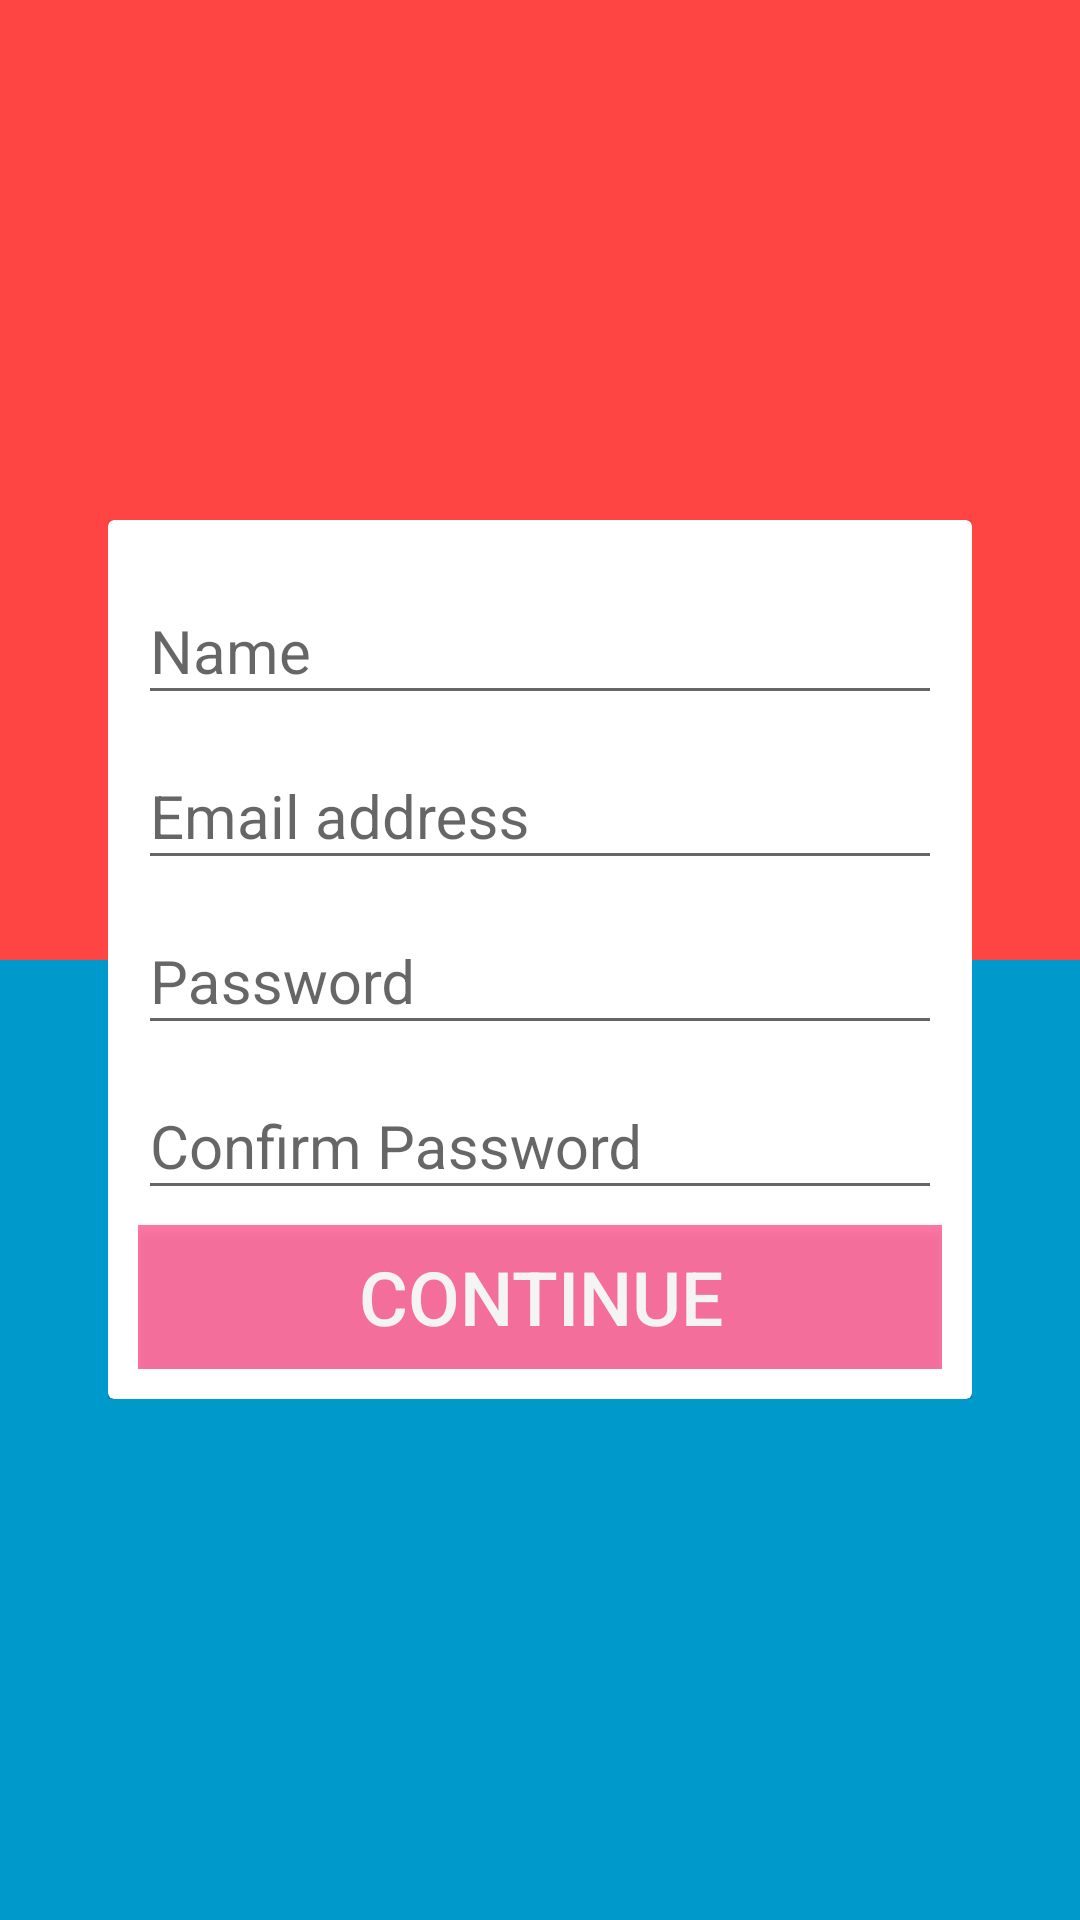

The Android layout XML behind this screen, and the referenced resources:
<!-- AndroidManifest.xml: application theme AppTheme -->
<!-- res/layout/activity_registration.xml -->
<?xml version="1.0" encoding="utf-8"?>
<RelativeLayout xmlns:android="http://schemas.android.com/apk/res/android"
    xmlns:tools="http://schemas.android.com/tools"
    android:layout_width="match_parent"
    android:layout_height="match_parent"
    android:orientation="vertical"
    android:weightSum="1.0"
    tools:context="com.cloudcomputing.shopit.RegistrationActivity">

    <LinearLayout
        android:layout_width="match_parent"
        android:layout_height="match_parent"
        android:orientation="vertical"
        android:weightSum="1.0">

        <LinearLayout
            android:layout_width="match_parent"
            android:layout_height="0dp"
            android:layout_weight="0.5"
            android:background="@android:color/holo_red_light">

            <TextView
                android:id="@+id/warningText"
                android:layout_width="match_parent"
                android:layout_height="wrap_content"
                android:background="@android:color/holo_green_light"
                android:gravity="center"
                android:text="Something went wrong.Try Again!"
                android:textSize="25sp"
                android:visibility="gone" />
        </LinearLayout>

        <LinearLayout
            android:layout_width="match_parent"
            android:layout_height="0dp"
            android:layout_weight="0.5"
            android:background="@android:color/holo_blue_dark" />
    </LinearLayout>

    <FrameLayout

        android:layout_width="match_parent"
        android:layout_height="wrap_content"
        android:layout_centerInParent="true"
        android:layout_gravity="center">

        <LinearLayout
            android:layout_width="match_parent"
            android:layout_height="wrap_content"
            android:orientation="horizontal"
            android:weightSum="1.0">

            <Space
                android:layout_width="0dp"
                android:layout_height="match_parent"
                android:layout_gravity="end"
                android:layout_weight="0.1" />

            <LinearLayout
                android:layout_width="0dp"
                android:layout_height="wrap_content"
                android:layout_weight="0.8">

                <android.support.v7.widget.CardView
                    android:layout_width="match_parent"
                    android:layout_height="wrap_content"
                    android:layout_gravity="center"
                    android:foregroundGravity="center">

                    <LinearLayout
                        android:layout_width="match_parent"
                        android:layout_height="match_parent"
                        android:layout_gravity="center"
                        android:layout_margin="10dp"
                        android:gravity="center"
                        android:orientation="vertical">

                        
                        <android.support.design.widget.TextInputLayout
                            android:id="@+id/nameTextboxLayout"
                            android:layout_width="match_parent"
                            android:layout_height="wrap_content">

                            <EditText
                                android:id="@+id/nameTextBox"
                                android:layout_width="match_parent"
                                android:layout_height="match_parent"
                                android:hint="Name"
                                android:inputType="textEmailAddress"
                                android:textSize="20sp" />

                        </android.support.design.widget.TextInputLayout>

                        <android.support.design.widget.TextInputLayout
                            android:id="@+id/emailaddressTextBoxLayout"
                            android:layout_width="match_parent"
                            android:layout_height="wrap_content">

                            <EditText
                                android:id="@+id/emailaddressTextBox"
                                android:layout_width="match_parent"
                                android:layout_height="match_parent"
                                android:hint="Email address"
                                android:inputType="textEmailAddress"
                                android:textSize="20sp" />

                        </android.support.design.widget.TextInputLayout>

                        <android.support.design.widget.TextInputLayout
                            android:id="@+id/passwordTextboxLayout"
                            android:layout_width="match_parent"
                            android:layout_height="wrap_content">

                            <EditText
                                android:id="@+id/passwordTextBox"
                                android:layout_width="match_parent"
                                android:layout_height="match_parent"
                                android:hint="Password"
                                android:inputType="textWebPassword"
                                android:textSize="20sp" />

                        </android.support.design.widget.TextInputLayout>

                        <android.support.design.widget.TextInputLayout
                            android:id="@+id/confirmPasswordTextboxLayout"
                            android:layout_width="match_parent"
                            android:layout_height="wrap_content">

                            <EditText
                                android:id="@+id/confirmPasswordTextBox"
                                android:layout_width="match_parent"
                                android:layout_height="match_parent"
                                android:hint="Confirm Password"
                                android:inputType="textWebPassword"
                                android:textSize="20sp" />

                        </android.support.design.widget.TextInputLayout>

                        <Button
                            android:id="@+id/okayButton"
                            style="@style/semitransparentbuttonStyle"
                            android:layout_width="match_parent"
                            android:layout_height="wrap_content"
                            android:layout_marginTop="5dp"
                            android:background="@color/colorAccent"
                            android:text="Continue" />

                    </LinearLayout>
                </android.support.v7.widget.CardView>
            </LinearLayout>

            <Space
                android:layout_width="0dp"
                android:layout_height="match_parent"
                android:layout_gravity="end"
                android:layout_weight="0.1" />

        </LinearLayout>


    </FrameLayout>
</RelativeLayout>
<!-- resources referenced by this layout -->
<resources>
  <color name="colorAccent">#FF4081</color>
  <!-- drawable app_icon: png bitmap (drawable-hdpi, 5343 bytes) -->
  <style name="semitransparentbuttonStyle" parent="TextAppearance.AppCompat.Widget.Button">
          <item name="android:background">@drawable/buttondrawable</item>
          <item name="android:textColor">@android:color/white</item>
          <item name="android:textSize">25sp</item>
          <item name="android:alpha">0.7</item>
      </style>
  <style name="AppTheme" parent="Theme.AppCompat.Light.NoActionBar">
          
          <item name="colorPrimary">@color/colorPrimary</item>
          <item name="colorPrimaryDark">@color/colorPrimaryDark</item>
          <item name="colorAccent">@color/colorAccent</item>
      </style>
  <color name="colorPrimary">#3F51B5</color>
  <color name="colorPrimaryDark">#303F9F</color>
</resources>
